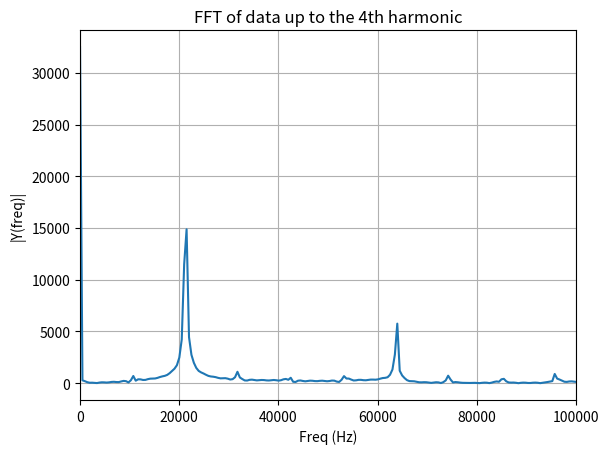

Python code for this plot:
import numpy as np
import matplotlib.pyplot as plt

# Compute FFT
data = [
207,
198,
198,
203,
201,
65535,
65535,
65535,
65535,
65535,
65535,
65535,
1108,
204,
194,
201,
205,
206,
204,
201,
205,
203,
205,
203,
65491,
65535,
65535,
65535,
65490,
65535,
65535,
65535,
65535,
65535,
65535,
65535,
203,
203,
204,
203,
204,
202,
199,
204,
211,
204,
203,
202,
65535,
65535,
65535,
65535,
65535,
65535,
65535,
65535,
65535,
65535,
65535,
58617,
204,
199,
205,
203,
203,
202,
199,
205,
200,
204,
199,
65535,
65535,
65535,
65535,
65535,
65535,
65535,
65535,
65535,
65487,
65535,
65535,
205,
209,
203,
203,
204,
200,
203,
204,
203,
205,
199,
208,
65535,
65535,
65535,
65535,
65535,
65535,
65535,
65535,
65535,
65535,
65535,
65535,
204,
204,
203,
205,
202,
202,
203,
205,
204,
201,
202,
65535,
65535,
65535,
65535,
65535,
65535,
65535,
65535,
65535,
65535,
65535,
65535,
208,
204,
203,
203,
203,
202,
203,
204,
201,
200,
201,
204,
65535,
65535,
65535,
65535,
65535,
65535,
65535,
65535,
65535,
65535,
65535,
65535,
202,
204,
201,
204,
204,
203,
203,
206,
203,
202,
189,
65535,
65535,
65535,
65535,
65535,
65535,
65535,
65535,
65535,
65535,
65535,
65535,
203,
204,
203,
204,
202,
203,
200,
206,
205,
202,
203,
204,
65535,
65535,
65535,
65535,
65535,
65535,
65535,
65535,
65535,
65535,
65535,
65535,
205,
203,
203,
204,
202,
202,
202,
201,
204,
205,
204,
62635,
65535,
65535,
65535,
65535,
65535,
65535,
65535,
65535,
65535,
65535,
65535,
207,
209,
203,
202,
200,
202,
203,
202,
199,
204,
202,
200,
65535,
65535,
65535,
65535,
65535,
65126,
65535,
65535,
65535,
65535,
65535,
65535,
204,
204,
202,
204,
201,
203,
201,
201,
201,
199,
201,
6743,
65535,
65535,
65535,
65535,
65516,
65535,
65535,
65535,
65535,
65535,
65535,
207,
205,
202,
204,
201,
202,
202,
202,
205,
207,
202,
202,
65535,
65535,
65535,
65535,
65535,
65535,
65535,
65535,
65481,
65535,
65535,
65535,
207,
203,
200,
198,
201,
201,
201,
204,
201,
206,
208,
199,
65535,
65535,
65535,
65535,
65535,
65535,
65535,
65535,
65535,
65535,
65535,
202,
204,
207,
205,
207,
206,
200,
205,
205,
203,
203,
204,
65535,
65535,
65535,
65535,
65535,
65535,
65535,
65362,
65535,
65535,
65535,
65535,
202,
202,
205,
209,
203,
203,
205,
203,
202,
204,
200,
202,
65535,
65535,
65535,
65535,
65535,
65535,
65535,
65535,
65535,
65535,
65535,
204,
205,
205,
204,
202,
197,
202,
202,
203,
201,
203,
203,
65535,
65535,
65535,
65535,
65535,
65535,
65335,
65535,
65535,
65535,
65535,
65535,
207,
206,
204,
199,
202,
201,
204,
199,
204,
208,
203,
170,
65535,
65535,
65535,
65535,
65535,
65535,
65535,
65535,
65535,
65535,
65535,
206,
204,
204,
204,
206,
211,
206,
203,
202,
206,
201,
198,
65535,
65535,
65535,
65535,
65535,
65535,
65535,
65535,
65535,
65535,
65535,
65535,
204,
200,
210,
203,
206,
202,
200,
198,
204,
205,
201,
206,
65535,
65535,
65535,
65535,
65535,
65535,
65535,
65535,
65535,
65535,
65535,
206,
203,
204,
206,
201,
203,
205,
204,
205,
206,
203,
203,
65535,
65535,
65535,
65535,
65535,
65535,
65535,
65535,
65535,
65535,
65535,
65535,
205,
204,
200,
198,
197,
204,
202,
201,
204,
202,
203,
202,
65496,
65535,
65535,
65535,
65535,
65535,
65535,
65535,
65535,
65535,
65535,
197,
204,
202,
205,
203,
206,
202,
202,
201,
230,
203,
203,
65535,
65535,
65535,
65535,
65535,
65535,
65535,
65535,
65535,
65535,
65487,
65535,
204,
202,
201,
202,
202,
205,
205,
197,
205,
203,
204,
203,
65535,
65535,
65535,
65535,
65535,
65535,
65535,
65535,
65535,
65535,
65535,
204,
201,
201,
206,
202,
203,
201,
206,
200,
198,
204,
199,
65535,
65535,
65535,
65535,
65535,
65533,
65535,
65535,
65535,
65535,
65535,
65535,
197,
205,
202,
201,
204,
203,
198,
202,
208,
203,
204,
198,
65535,
65535,
65535,
65535,
65535,
65535,
65535,
65535,
65535,
65535,
65535,
211,
205,
198,
199,
200,
203,
201,
202,
202,
204,
206,
202,
65535,
65535,
65535,
65535,
65535,
65535,
65535,
65535,
65535,
65535,
65535,
65535,
203,
205,
202,
204,
203,
202,
202,
204,
201,
202,
204,
203,
65535,
65535,
65535,
65535,
65535,
65535,
65535,
65535,
65502,
65535,
65535,
204,
202,
203,
206,
204,
201,
205,
205,
205,
203,
196,
203,
65535,
65535,
65535,
65535,
65535,
65535,
65535,
65535,
65535,
65535,
65535,
65535,
208,
200,
203,
204,
202,
203,
199,
201,
202,
208,
201,
199,
65535,
65535,
65535,
65535,
65535,
65535,
65535,
65535,
65535,
65535,
65535,
203,
206,
202,
197,
204,
202,
204,
203,
202,
199,
204,
206,
65535,
65535,
65535,
65535,
65535,
65535,
65535,
65535,
65535,
65535,
65535,
65535,
201,
203,
209,
205,
197,
197,
203,
202,
203,
204,
201,
202,
65535,
65535,
65535,
65535,
65535,
65535,
65535,
65535,
65535,
65535,
65535,
206,
204,
199,
205,
207,
197,
204,
201,
206,
204,
205,
203,
65535,
65535,
65535,
65535,
65535,
65535,
65535,
65535,
65535,
65535,
65535,
65510,
206,
204,
202,
203,
203,
206,
202,
202,
201,
203,
206,
203,
65341,
65535,
65535,
65535,
65535,
65535,
65535,
65535,
65535,
65535,
65535,
207,
205,
203,
198,
204,
202,
203,
205,
202,
200,
200,
201,
65535,
65535,
65535,
65535,
65535,
65535,
65535,
65535,
65535,
65535,
65535,
65535,
203,
205,
233,
204,
202,
202,
202,
200,
203,
202,
202,
202,
65535,
65535,
65535,
65535,
65535,
65535,
65535,
65535,
65535,
65535,
65509,
206,
204,
202,
201,
216,
202,
205,
204,
211,
206,
204,
202,
65535,
65535,
65535,
65535,
65535,
65535,
65535,
65535,
65535,
65535,
65535,
65535,
204,
202,
202,
201,
202,
204,
204,
203,
194,
200,
193,
202,
65535,
65535,
65535,
65535,
65535,
65535,
65535,
65535,
65535,
65535,
65535,
209,
204,
202,
203,
202,
201,
199,
203,
208,
200,
203,
204,
65535,
65535,
65535,
65535,
65535,
65535,
65535,
65535,
65535,
65535,
65535,
65535,
205,
201,
202,
202,
208,
206,
204,
202,
199,
206,
204,
202,
65535,
65535,
65535,
65535,
65535,
65535,
65535,
65535,
65535,
65535,
65535,
207,
207,
202,
203,
206,
203,
203,
203,
205,
204,
202,
203,
65535,
65535,
65535,
65535,
65535,
65535,
65535,
65535,
65535,
65535,
65535,
65535,
202,
203,
208,
195,
204,
205,
201,
201,
202,
202,
202,
200,
65535,
65535,
65535,
65535,
65535,
65535,
65535,
65535,
65535,
65535,
65535,
210,
203,
203,
204,
202,
199,
189,
200,
201,
202,
202,
197,
65535,
65535,
65535,
65535,
65535,
65535,
65535,
65535,
65535,
65535,
65535,
65535,
205,
203,
204,
203,
203,
203,
203,
205,
201,
203,
205,
208,
65535,
65535,
65535,
65535,
65535,
65535,
65535,
65535,
65535,
65535,
65535,
208]
fs = 500000  # Sampling frequency, adjust as needed
n = len(data)
k = np.arange(n)
T = n/fs
frq = k/T
frq = frq[range(n//2)]  # One side frequency range

Y = np.fft.fft(data)/n  # FFT computation and normalization
Y = Y[range(n//2)]

# Plot up to the 4th harmonic
plt.plot(frq,abs(Y))
plt.xlim([0, 100000])  # This will make the x-axis only show up to the 4th harmonic (assuming bins of 1kHz)
plt.title('FFT of data up to the 4th harmonic')
plt.xlabel('Freq (Hz)')
plt.ylabel('|Y(freq)|')
plt.grid(True)
plt.show()
